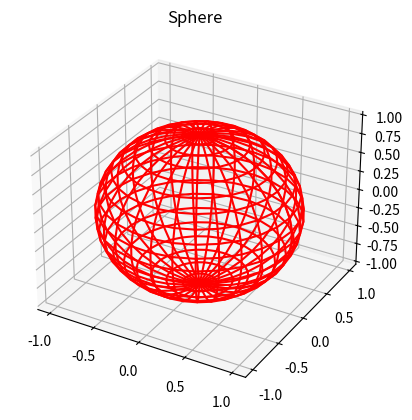

Write Python code to recreate this figure.
import matplotlib.pyplot as plt
import numpy as np

#plt.rcParams["figure.figsize"] = [7.00, 3.50]
#plt.rcParams["figure.autolayout"] = True

fig = plt.figure()
ax = fig.add_subplot(111, projection='3d')

u, v = np.mgrid[0:2 * np.pi:30j, 0:np.pi:20j]
x = np.cos(u) * np.sin(v)
y = np.sin(u) * np.sin(v)
z = np.cos(v)

ax.plot_wireframe(x, y, z, color="red")

ax.set_title("Sphere")

fig.savefig("test.pdf", format="pdf", bbox_inches='tight')

plt.show()